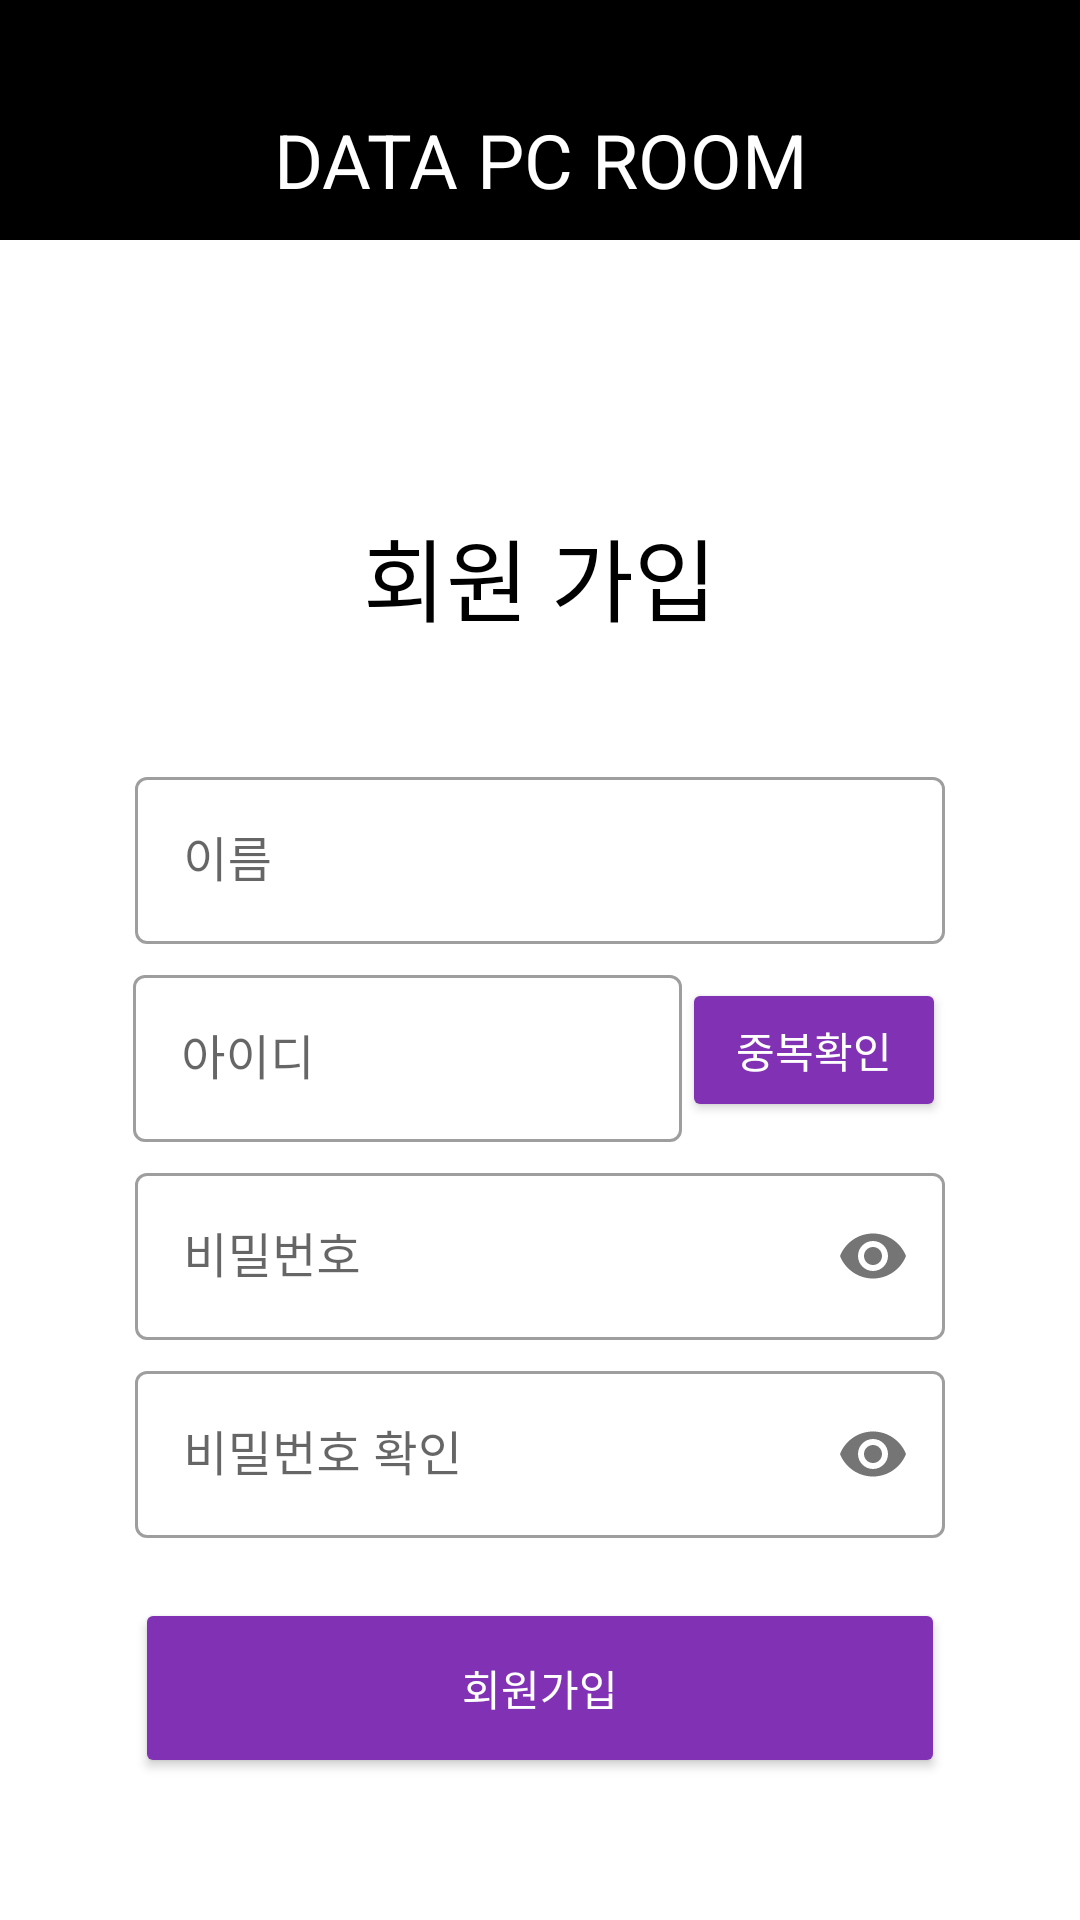

Write the Android layout XML for this screen, with the resource values it uses.
<!-- AndroidManifest.xml: application theme Theme.PcRoomApp -->
<!-- res/layout/activity_join.xml -->
<?xml version="1.0" encoding="utf-8"?>
<LinearLayout xmlns:android="http://schemas.android.com/apk/res/android"
    xmlns:app="http://schemas.android.com/apk/res-auto"
    xmlns:tools="http://schemas.android.com/tools"
    android:layout_width="match_parent"
    android:layout_height="match_parent"
    tools:context=".LoginActivity.JoinActivity"
    android:orientation="vertical">

    <androidx.constraintlayout.widget.ConstraintLayout
        android:id="@+id/constraintLayout"
        android:layout_width="match_parent"
        android:layout_height="80dp"
        android:background="#000000"
        app:layout_constraintTop_toTopOf="parent">

        <TextView
            android:layout_width="wrap_content"
            android:layout_height="wrap_content"
            android:text="DATA PC ROOM"
            android:textColor="@color/white"
            android:textSize="25sp"
            android:layout_marginBottom="10dp"
            app:layout_constraintBottom_toBottomOf="parent"
            app:layout_constraintEnd_toEndOf="parent"
            app:layout_constraintStart_toStartOf="parent"/>

    </androidx.constraintlayout.widget.ConstraintLayout>

    <TextView
        android:layout_marginTop="90dp"
        android:layout_width="wrap_content"
        android:layout_height="wrap_content"
        android:text="회원 가입"
        android:textColor="@color/black"
        android:textSize="30sp"
        android:layout_gravity="center"/>

    <com.google.android.material.textfield.TextInputLayout
        android:layout_marginTop="40dp"
        android:layout_width="270dp"
        android:layout_height="wrap_content"
        style="@style/Widget.MaterialComponents.TextInputLayout.OutlinedBox"
        android:layout_gravity="center">
        <com.google.android.material.textfield.TextInputEditText
            android:id="@+id/nameArea"
            android:layout_width="match_parent"
            android:layout_height="wrap_content"
            android:privateImeOptions="defaultInputmode=korean"
            android:hint="이름" />
    </com.google.android.material.textfield.TextInputLayout>

    <LinearLayout
        android:layout_marginTop="5dp"
        android:layout_width="wrap_content"
        android:layout_height="wrap_content"
        android:orientation="horizontal"
        android:layout_gravity="center">

        <com.google.android.material.textfield.TextInputLayout
            android:layout_width="183dp"
            android:layout_height="wrap_content"
            style="@style/Widget.MaterialComponents.TextInputLayout.OutlinedBox">
            <com.google.android.material.textfield.TextInputEditText
                android:id="@+id/idArea"
                android:layout_width="match_parent"
                android:layout_height="wrap_content"
                android:hint="아이디"
                android:privateImeOptions="defaultInputmode=english"/>
        </com.google.android.material.textfield.TextInputLayout>

        <androidx.appcompat.widget.AppCompatButton
            android:id="@+id/duplicateCheckBtn"
            android:layout_width="wrap_content"
            android:layout_height="wrap_content"
            android:text="중복확인"
            android:backgroundTint="#8131B3"
            android:textColor="@color/white"
            android:layout_gravity="center"/>

    </LinearLayout>



    <com.google.android.material.textfield.TextInputLayout
        android:layout_marginTop="5dp"
        android:layout_width="270dp"
        android:layout_height="wrap_content"
        style="@style/Widget.MaterialComponents.TextInputLayout.OutlinedBox"
        app:passwordToggleEnabled="true"
        android:layout_gravity="center">
        <com.google.android.material.textfield.TextInputEditText
            android:id="@+id/passwordArea"
            android:layout_width="match_parent"
            android:layout_height="wrap_content"
            android:hint="비밀번호"
            android:inputType="textPassword"/>
    </com.google.android.material.textfield.TextInputLayout>

    <com.google.android.material.textfield.TextInputLayout
        android:layout_marginTop="5dp"
        android:layout_width="270dp"
        android:layout_height="wrap_content"
        style="@style/Widget.MaterialComponents.TextInputLayout.OutlinedBox"
        app:passwordToggleEnabled="true"
        android:layout_gravity="center">
        <com.google.android.material.textfield.TextInputEditText
            android:id="@+id/passwordCheckArea"
            android:layout_width="match_parent"
            android:layout_height="wrap_content"
            android:hint="비밀번호 확인"
            android:inputType="textPassword"/>
    </com.google.android.material.textfield.TextInputLayout>

    <androidx.appcompat.widget.AppCompatButton
        android:id="@+id/joinBtn"
        android:layout_marginTop="20dp"
        android:layout_width="270dp"
        android:layout_height="60dp"
        android:layout_gravity="center"
        android:backgroundTint="#8131B3"
        android:textColor="@color/white"
        android:text="회원가입"/>



</LinearLayout>
<!-- resources referenced by this layout -->
<resources>
  <style name="Theme.PcRoomApp" parent="Theme.MaterialComponents.DayNight.NoActionBar" />
  <!-- not gathered from this repository: default colours our renderer supplied (Android Studio template values) -->
  <color name="black">#FF000000</color>
  <color name="white">#FFFFFFFF</color>
</resources>
